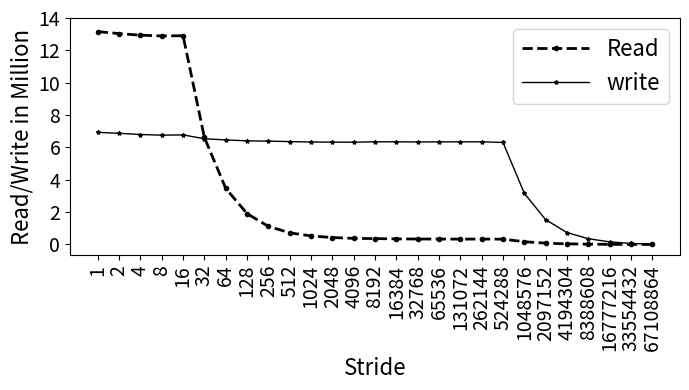

This chart was generated by the following Python code:
import random
import matplotlib
import matplotlib.pyplot as plt
from matplotlib import style

import numpy as np
import matplotlib.patches as mpatches

#plt.rcdefaults()
fig, ax = plt.subplots()

fig.set_size_inches(7, 4)

#labels = ['Manaul', 'PAPI']
#traffic = [12.46, 18.75]

#stride = ['stride-1', 'stride-2', 'stride-4', 'stride-8', 'stride-16', 'stride-32', 'stride-64', 'stride-128', 'stride-256', 'stride-512', 'stride-1024', 'stride-2048', 'stride-4096', 'stride-8192']
stride = ['1', '2', '4', '8', '16', '32', '64', '128', '256', '512', '1024', '2048', '4096', '8192', '16384','32768','65536','131072','262144','524288','1048576','2097152','4194304','8388608','16777216','33554432','67108864']

read=[13159180,13034186,12938265,12891037,12906523,6616530,3468820,1907931,1120988,722937,528230,430157,376966,364022,345926,337696,334612,332902,334644,329619,170707,81720,39529,18746,8556,3492,1773]
write=[6932222,6871207,6798102,6758055,6774366,6535310,6462811,6406911,6386789,6361076,6331793,6328232,6321227,6347827,6346390,6337854,6343776,6344102,6344325,6308766,3163299,1534614,736773,357127,162377,63110,24575]

#read=[12959083,12919283,12902727,12898788,12904748,12332178,8041268,1933513,1145951,748236,556137,455652,410271,383331,379650,371440,375630,359555,364233,357222,176823,91798,42924,23070,9425,3862,2046]
#write=[6810151,6769421,6756843,6761755,6762840,6692095,6550141,6390571,6379540,6363557,6370635,6314946,6352228,6344483,6350067,6343315,6324412,6342024,6336080,6319889,3162908,1561251,755448,359941,160736,53189,29941]

read = np.array(read) / 1000000
write = np.array(write) / 1000000
x_pos = np.arange(len(stride))  # the label locations

#ax.barh(x_pos, read, hatch='....', color='white', edgecolor='black')
#rects1 = plt.bar(x, traffic, .8, hatch='....', color='white', edgecolor='black')

plt.plot(stride, read, marker='o', markersize=3,  color='black', linestyle='dashed', label="Read", linewidth=2)
plt.plot(stride, write, marker='*', markersize=3,  color='black', linestyle='solid', label="write", linewidth=1)

#plt.plot(stride, read, "-b", label="Read")
#plt.plot(stride, write, "-r", label="Write")
#plt.legend()
plt.legend(handlelength=3, fontsize=16)

#plt.legend(loc="upper right", fontsize=12)


ax.set_ylabel('Read/Write in Million', fontsize=16)
ax.set_xlabel('Stride', fontsize=16)


#plt.title('', fontsize=18)
#ax.set_xticks(x_pos)
plt.yticks(np.arange(0, max(read)+1, 2), fontsize=14)
#ax.get_yaxis().get_major_formatter().set_scientific(False)


plt.xticks(rotation=90, fontsize=14)
#ax.set_xticklabels(stride, fontsize=12)

#ax.invert_yaxis()
plt.tight_layout()

plt.show()
fig.savefig('stride_method_proof.png', dpi=100)

# Example data
